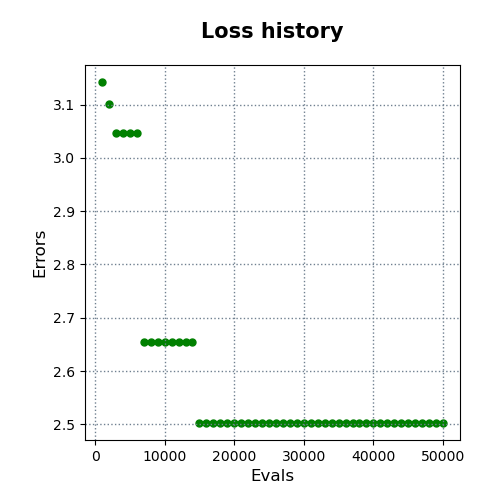

Values plotted in this chart, from the file beside it:
evals, errors
1000, 3.142
2000, 3.101
3000, 3.046
4000, 3.046
5000, 3.046
6000, 3.046
7000, 2.654
8000, 2.654
9000, 2.654
10000, 2.654
11000, 2.654
12000, 2.654
13000, 2.654
14000, 2.654
15000, 2.503
16000, 2.503
17000, 2.503
18000, 2.503
19000, 2.503
20000, 2.503
21000, 2.503
22000, 2.503
23000, 2.503
24000, 2.503
25000, 2.503
26000, 2.503
27000, 2.503
28000, 2.503
29000, 2.503
30000, 2.503
31000, 2.503
32000, 2.503
33000, 2.503
34000, 2.503
35000, 2.503
36000, 2.503
37000, 2.503
38000, 2.503
39000, 2.503
40000, 2.503
41000, 2.503
42000, 2.503
43000, 2.503
44000, 2.503
45000, 2.503
46000, 2.503
47000, 2.503
48000, 2.503
49000, 2.503
50000, 2.503
